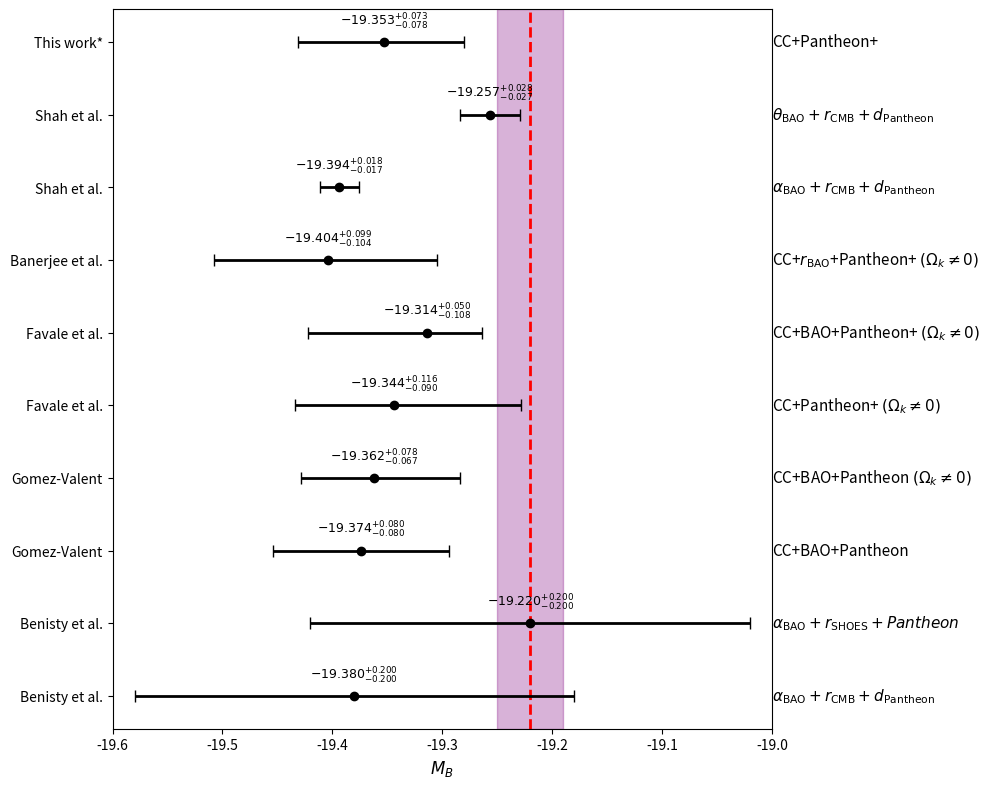

Here is the Python script that generated this plot: (Note: this script raises an exception after producing the figure.)
import matplotlib.pyplot as plt
import numpy as np

# Data setup
y_labels = [
    "This work*",
    "Shah et al.",
    "Shah et al.",
    "Banerjee et al.",
    "Favale et al.",
    "Favale et al.",
    "Gomez-Valent",
    "Gomez-Valent",
    "Benisty et al.",
    "Benisty et al.",
]

x_vals = np.array([
    -19.353,
    -19.257,
    -19.394,
    -19.404,
    -19.314,
    -19.344,
    -19.362,
    -19.374,
    -19.220,
    -19.380,
])

# Asymmetric errors: [negative_error, positive_error]
x_err_neg = np.array([0.078, 0.027, 0.017, 0.104, 0.108, 0.090, 0.067, 0.080, 0.200, 0.200])
x_err_pos = np.array([0.073, 0.028, 0.018, 0.099, 0.050, 0.116, 0.078, 0.080, 0.200, 0.200])

# Right side method labels (using LaTeX-style strings)
method_labels = [
    r"CC+Pantheon+",
    r"$\theta_{\mathrm{BAO}} + r_{\mathrm{CMB}} + d_{\mathrm{Pantheon}}$",
    r"$\alpha_{\mathrm{BAO}} + r_{\mathrm{CMB}} + d_{\mathrm{Pantheon}}$",
    r"CC+$r_{\mathrm{BAO}}$+Pantheon+ $(\Omega_k \neq 0)$",
    r"CC+BAO+Pantheon+ $(\Omega_k \neq 0)$",
    r"CC+Pantheon+ $(\Omega_k \neq 0)$",
    r"CC+BAO+Pantheon $(\Omega_k \neq 0)$",
    r"CC+BAO+Pantheon",
    r"$\alpha_{\mathrm{BAO}} + r_{\mathrm{SHOES}} + Pantheon$",
    r"$\alpha_{\mathrm{BAO}} + r_{\mathrm{CMB}} + d_{\mathrm{Pantheon}}$",
]

# Numerical strings for labels above the points
num_labels = [
    r"$-19.353^{+0.073}_{-0.078}$",
    r"$-19.257^{+0.028}_{-0.027}$",
    r"$-19.394^{+0.018}_{-0.017}$",
    r"$-19.404^{+0.099}_{-0.104}$",
    r"$-19.314^{+0.050}_{-0.108}$",
    r"$-19.344^{+0.116}_{-0.090}$",
    r"$-19.362^{+0.078}_{-0.067}$",
    r"$-19.374^{+0.080}_{-0.080}$",
    r"$-19.220^{+0.200}_{-0.200}$",
    r"$-19.380^{+0.200}_{-0.200}$",
]

# Y positions (top to bottom)
y_pos = np.arange(len(y_labels))

fig, ax = plt.subplots(figsize=(10, 8))

# Shaded vertical band around -19.22
band_center = -19.22
band_halfwidth = 0.03  # approx: from -19.25 to -19.19
ax.axvspan(band_center - band_halfwidth, band_center + band_halfwidth,
           color='purple', alpha=0.3, zorder=0)

# Vertical dashed reference line at -19.22
ax.axvline(band_center, color='red', linestyle='--', linewidth=2, zorder=1)

# Errorbar plot
ax.errorbar(
    x_vals, y_pos,
    xerr=[x_err_neg, x_err_pos],
    fmt='o',
    color='black',
    ecolor='black',
    elinewidth=2,
    capsize=4,
    markersize=6,
    zorder=2,
)

# Add numerical labels above each point
for x, y, label in zip(x_vals, y_pos, num_labels):
    ax.text(x, y - 0.15, label, ha='center', va='bottom', fontsize=9)

# Set y-axis labels
ax.set_yticks(y_pos)
ax.set_yticklabels(y_labels, fontsize=10)

# X-axis settings
ax.set_xlabel(r"$M_B$", fontsize=12)
ax.set_xlim(-19.6, -19.0)
xticks = np.arange(-19.6, -19.0, 0.1)
ax.set_xticks(xticks)
ax.set_xticklabels([f"{x:.1f}" for x in xticks])

# Add right-side method labels as text annotations
for y, method in zip(y_pos, method_labels):
    ax.text(-19.0, y,
            method,
            va='center', ha='left', fontsize=11)

# Adjust plot aesthetics
ax.invert_yaxis()  # optional: to match visual orientation if needed
plt.tight_layout()
plt.savefig(r"eval_workspace_gpt5/GPT_5_1/python/errorpoint_3.png", bbox_inches="tight")
